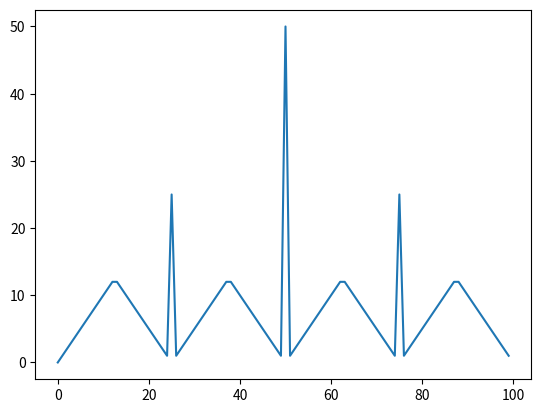

This chart was generated by the following Python code:
import matplotlib.pyplot as plt
import numpy as np
from scipy.stats import poisson

V = [0.0 for i in range(101)]
V[100]=1
P = [0.0 for i in range(100)]
ph = 0.4
eps = 0.0000001


def backup(i, a):
	global ph
	return ph* ( V[i+a]) + (1-ph)*(V[i-a])

def best_action(i):
	global eps
	best_value = -1
	best_action = 0
	for a in range(1, min(i, 100-i)+1):
		print(i,a)
		tmp = backup(i, a)
		if tmp > best_value + eps:
			best_value = tmp
			best_action = a
	return best_action

print("eval")
while True:
	delta = 0
	for i in range(1,100):
		old = V[i]
		V[i] = backup(i, best_action(i));
		delta = max(delta, abs(old - V[i]))
	if delta < eps:
		break;
	print(delta)
print("improve")
for i in range(1,100):
	P[i] = best_action(i)

plt.plot(P)
plt.show()
